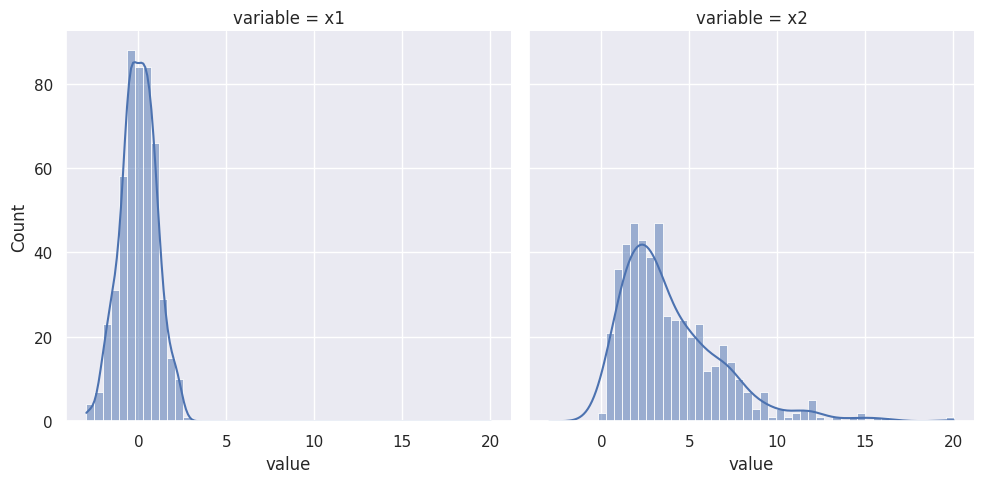
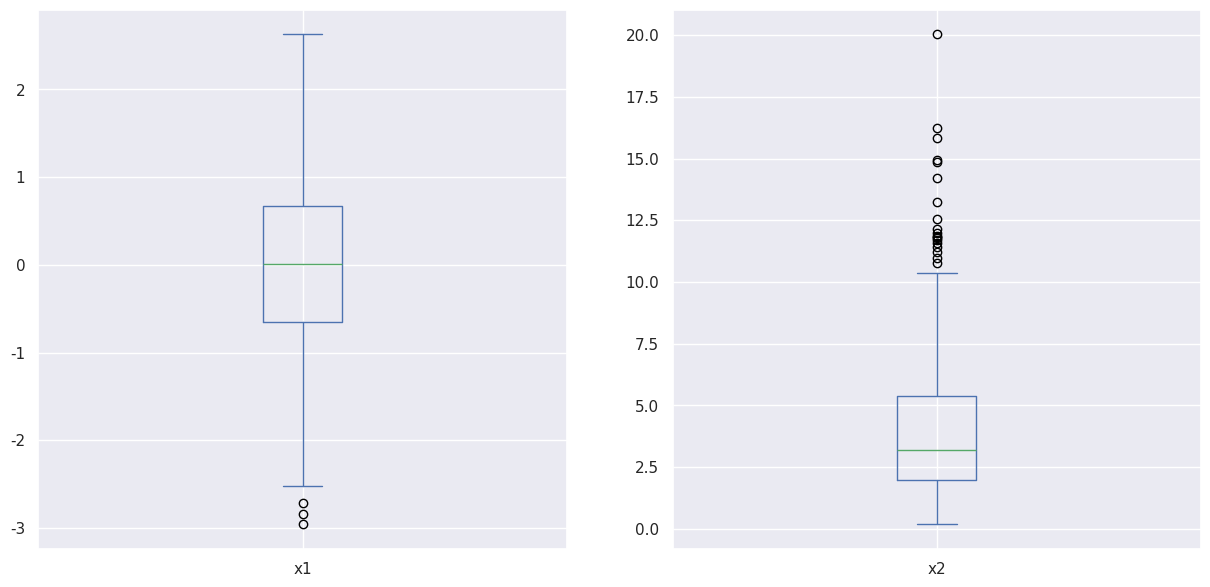

Reproduce these figures in Python, in order. (Note: this script raises an exception after producing the figures.)
# Standard Data Science Libraries Import

import numpy as np
import pandas as pd
import matplotlib.pyplot as plt
import scipy as scp
import seaborn as sns
import scipy.stats as stats

#sns.set(rc={'figure.figsize':(12, 8.5)})
sns.set()

%run "code/05-inference-01.py"

cl = 0.95
alpha = 1 - cl # both tails
print("The two tails should add up to: {:.3}".format(alpha))
prob_1_tail = alpha / 2
print("Therefore each tail has probability = {:.3}".format(prob_1_tail))
print("But the ppf function in NumPy works with the left tail and so we ") 
print("need to find the probability of the left tail of the critical point, which is")
prob_left_tail_crit_point = 1 - prob_1_tail
print("{:.3}".format(prob_left_tail_crit_point))
print("Now we can use ppf to find the critical point for this confidence level:")
crit_point = stats.norm.ppf(prob_left_tail_crit_point, loc = 0, scale = 1)
print("{:.6}, approximately  {:.3}".format(crit_point, crit_point))
print("Alternative using the inverse survival function:")
crit_point = stats.norm.isf(prob_1_tail, loc = 0, scale = 1)
print("{:.6}, approximately  {:.3}".format(crit_point, crit_point))

n = 100
barX = 7.34
s = 0.31

# Short version of the critical point computation:
cl = 0.95
alpha = 1 - cl
crit_point = stats.norm.isf(alpha/2, loc = 0, scale = 1)

conf_int = barX + np.array([-1, 1]) * crit_point * s / np.sqrt(n)
print("The confidence interval is ", conf_int)
print("Rounded to 4 digits: [{:.4}, {:.4}]".format(conf_int[0], conf_int[1]))

# %load "./exclude/S05-001.py"

%run "code/05-inference-02.py"

delta = 0.1
s = 1.3

# Critical point computation:
cl = 0.99
alpha = 1 - cl
crit_point = stats.norm.isf(alpha/2, loc = 0, scale = 1)
print("The critical point for cl = ",cl, " is approx. {:.4}".format(crit_point))

min_sample_size = np.ceil((crit_point * s / delta)**2)

print("The minimum sample size is at least n = ", min_sample_size.astype(int), 
      "(but possibly bigger).")

# %load "./exclude/S05-002.py"

#from IPython.display import IFrame
#IFrame("https://www.geogebra.org/m/xegwa6cr",800,800)


# %load "./exclude/S05-003.py"

# %load "./exclude/S05-004.py"

#from IPython.display import IFrame
#IFrame("https://www.geogebra.org/m/k4rvfbhf",800,800)


# %load "./exclude/S05-005.py"

# %load "./exclude/S05-006.py"

np.random.seed(2022)
N = 500
df = pd.DataFrame({"x1":np.random.normal(size = N),
                  "x2":np.random.chisquare(df = 4, size = N)})

df_long = df.melt()

plt.rcParams['figure.figsize'] = [15, 7]
sns.displot(data = df_long, x = "value", col= "variable", kde = True, bins = 50)
plt.show()


ax = df.loc[:, ["x1","x2"]].plot.box(
    subplots=True, layout=(1,2), sharex=False, sharey=False)

import statsmodels.api as sm
ax1 = plt.subplot(121)
sm.qqplot(df.x1, line="s", ax=ax1)
ax2 = plt.subplot(122)
sm.qqplot(df.x2, line="s", ax = ax2)
plt.show()

np.random.seed(2022)
n = 10
N = 12 

df = pd.DataFrame({"x":np.random.normal(size = N * n),
                  "sample":np.repeat(np.arange(N), n)})

df.head(25)
plt.rcParams['figure.figsize'] = [15, 7]
sns.displot(data = df, x = "x", col= "sample", col_wrap=4, kind="kde", color="red")
plt.show()

np.random.seed(2022)
n = 10
N = 12 

df = pd.DataFrame(np.random.normal(size = (n, N)), columns=["col" + str(_) for _ in range(N)]
                 )
df.plot.box(subplots=True, layout=(3, 4), sharex=False, sharey=False)

plt.show()


for i in range(12):
    ax = plt.subplot(3, 4, i + 1)
    sm.qqplot(df.iloc[:, i], line="s", ax=ax)
    

